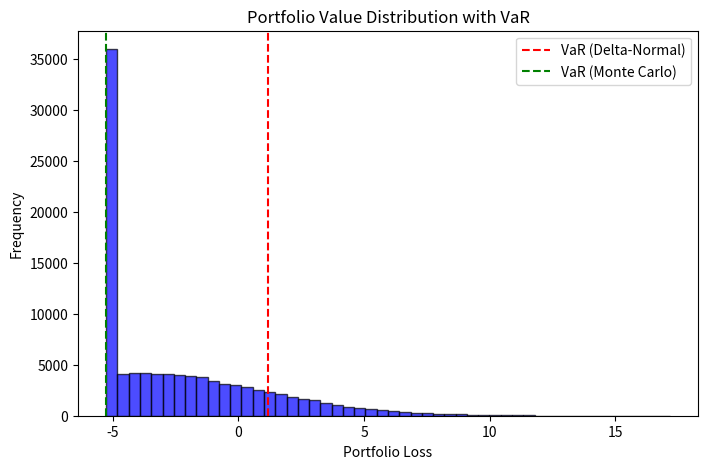

Write the Python code that produced this figure.
import numpy as np
import matplotlib
matplotlib.use('Agg')  # Use non-GUI backend to avoid errors
import matplotlib.pyplot as plt

from scipy.stats import norm
from scipy.optimize import newton

# Given data
S = 31         # Stock price
K = 30         # Strike price
T = 0.25       # Time to maturity (3 months)
C = 3.00       # Call price (market price)
r = 0.10       # Risk-free rate (10%)
q = 0.00       # No dividends
alpha = 0.05   # 5% confidence level
annual_volatility = 0.25  # 25% assumed annual stock volatility
trading_days = 255
T_days = 20  # 20 trading day holding period

### Step 1: Compute Implied Volatility ###
def black_scholes_call(S, K, T, r, sigma):
    """Black-Scholes formula for a European call option."""
    d1 = (np.log(S / K) + (r + 0.5 * sigma**2) * T) / (sigma * np.sqrt(T))
    d2 = d1 - sigma * np.sqrt(T)
    return S * norm.cdf(d1) - K * np.exp(-r * T) * norm.cdf(d2)

def implied_volatility(S, K, T, r, market_price):
    """Solve for implied volatility using Newton-Raphson method."""
    def func(sigma):
        return black_scholes_call(S, K, T, r, sigma) - market_price
    return newton(func, x0=0.2, tol=1e-6)  # Initial guess: 20%

# Compute implied volatility
sigma = implied_volatility(S, K, T, r, C)
print(f"Implied Volatility: {sigma:.4f}")

### Step 2: Compute Greeks (Delta, Vega, Theta) ###
def option_greeks(S, K, T, r, sigma):
    """Compute Delta, Vega, and Theta for a European call option."""
    d1 = (np.log(S / K) + (r + 0.5 * sigma**2) * T) / (sigma * np.sqrt(T))
    d2 = d1 - sigma * np.sqrt(T)

    delta_call = norm.cdf(d1)   # Call Delta
    delta_put = -norm.cdf(-d1)  # Put Delta
    vega = S * norm.pdf(d1) * np.sqrt(T)  # Vega
    theta = (-S * norm.pdf(d1) * sigma / (2 * np.sqrt(T)) 
             - r * K * np.exp(-r * T) * norm.cdf(d2))  # Call Theta

    return delta_call, delta_put, vega, theta

# Compute Greeks
delta_call, delta_put, vega, theta = option_greeks(S, K, T, r, sigma)
print(f"Delta (Call): {delta_call:.4f}, Delta (Put): {delta_put:.4f}")
print(f"Vega: {vega:.4f}, Theta: {theta:.4f}")

### Step 3: Compute Put Price ###
def black_scholes_put(S, K, T, r, sigma):
    """Black-Scholes formula for a European put option."""
    d1 = (np.log(S / K) + (r + 0.5 * sigma**2) * T) / (sigma * np.sqrt(T))
    d2 = d1 - sigma * np.sqrt(T)
    return K * np.exp(-r * T) * norm.cdf(-d2) - S * norm.cdf(-d1)

# Compute put price
P = black_scholes_put(S, K, T, r, sigma)
print(f"Put Price: {P:.4f}")

### Step 4: Verify Put-Call Parity ###
lhs = C + K * np.exp(-r * T)
rhs = P + S
if abs(lhs - rhs) < 1e-4:
    print("Put-Call Parity Holds ✅")
else:
    print("Put-Call Parity Does NOT Hold ❌")

### Step 5: Compute Delta-Normal VaR & ES ###
# Convert annual volatility to daily volatility
daily_volatility = annual_volatility / np.sqrt(trading_days)

# Compute portfolio value (1 call, 1 put, 1 stock)
portfolio_value = C + P + S

# Compute portfolio delta
delta_portfolio = delta_call * S + delta_put * S
portfolio_std = abs(delta_portfolio) * daily_volatility * np.sqrt(T_days)

# Compute Delta-Normal VaR & ES
VaR_delta_normal = norm.ppf(alpha) * portfolio_std
ES_delta_normal = -portfolio_std * norm.pdf(norm.ppf(alpha)) / alpha

print(f"Delta-Normal VaR: ${VaR_delta_normal:.4f}, ES: ${ES_delta_normal:.4f}")

### Step 6: Monte Carlo Simulation for VaR & ES ###
num_simulations = 100000  # 100,000 Monte Carlo runs
simulated_returns = np.random.normal(-0.5 * daily_volatility**2, daily_volatility, num_simulations)
simulated_prices = S * np.exp(simulated_returns * np.sqrt(T_days))

# Compute option value for each simulated price
simulated_calls = np.maximum(simulated_prices - K, 0)  # Call Payoff
simulated_puts = np.maximum(K - simulated_prices, 0)  # Put Payoff
simulated_portfolio_values = simulated_calls + simulated_puts + simulated_prices

# Compute Monte Carlo VaR & ES
VaR_monte_carlo = -np.percentile(simulated_portfolio_values - portfolio_value, alpha * 100)
ES_monte_carlo = -np.mean(simulated_portfolio_values[simulated_portfolio_values <= (portfolio_value - VaR_monte_carlo)] - portfolio_value)

print(f"Monte Carlo VaR: ${VaR_monte_carlo:.4f}, ES: ${ES_monte_carlo:.4f}")

### Step 7: Plot Portfolio Value vs. Stock Price ###
plt.figure(figsize=(8, 5))
plt.hist(simulated_portfolio_values - portfolio_value, bins=50, alpha=0.7, color='blue', edgecolor='black')
plt.axvline(-VaR_delta_normal, color='r', linestyle='dashed', label="VaR (Delta-Normal)")
plt.axvline(-VaR_monte_carlo, color='g', linestyle='dashed', label="VaR (Monte Carlo)")
plt.legend()
plt.title("Portfolio Value Distribution with VaR")
plt.xlabel("Portfolio Loss")
plt.ylabel("Frequency")
plt.savefig("portfolio_value_distribution.png")
print("Plot saved as portfolio_value_distribution.png")

